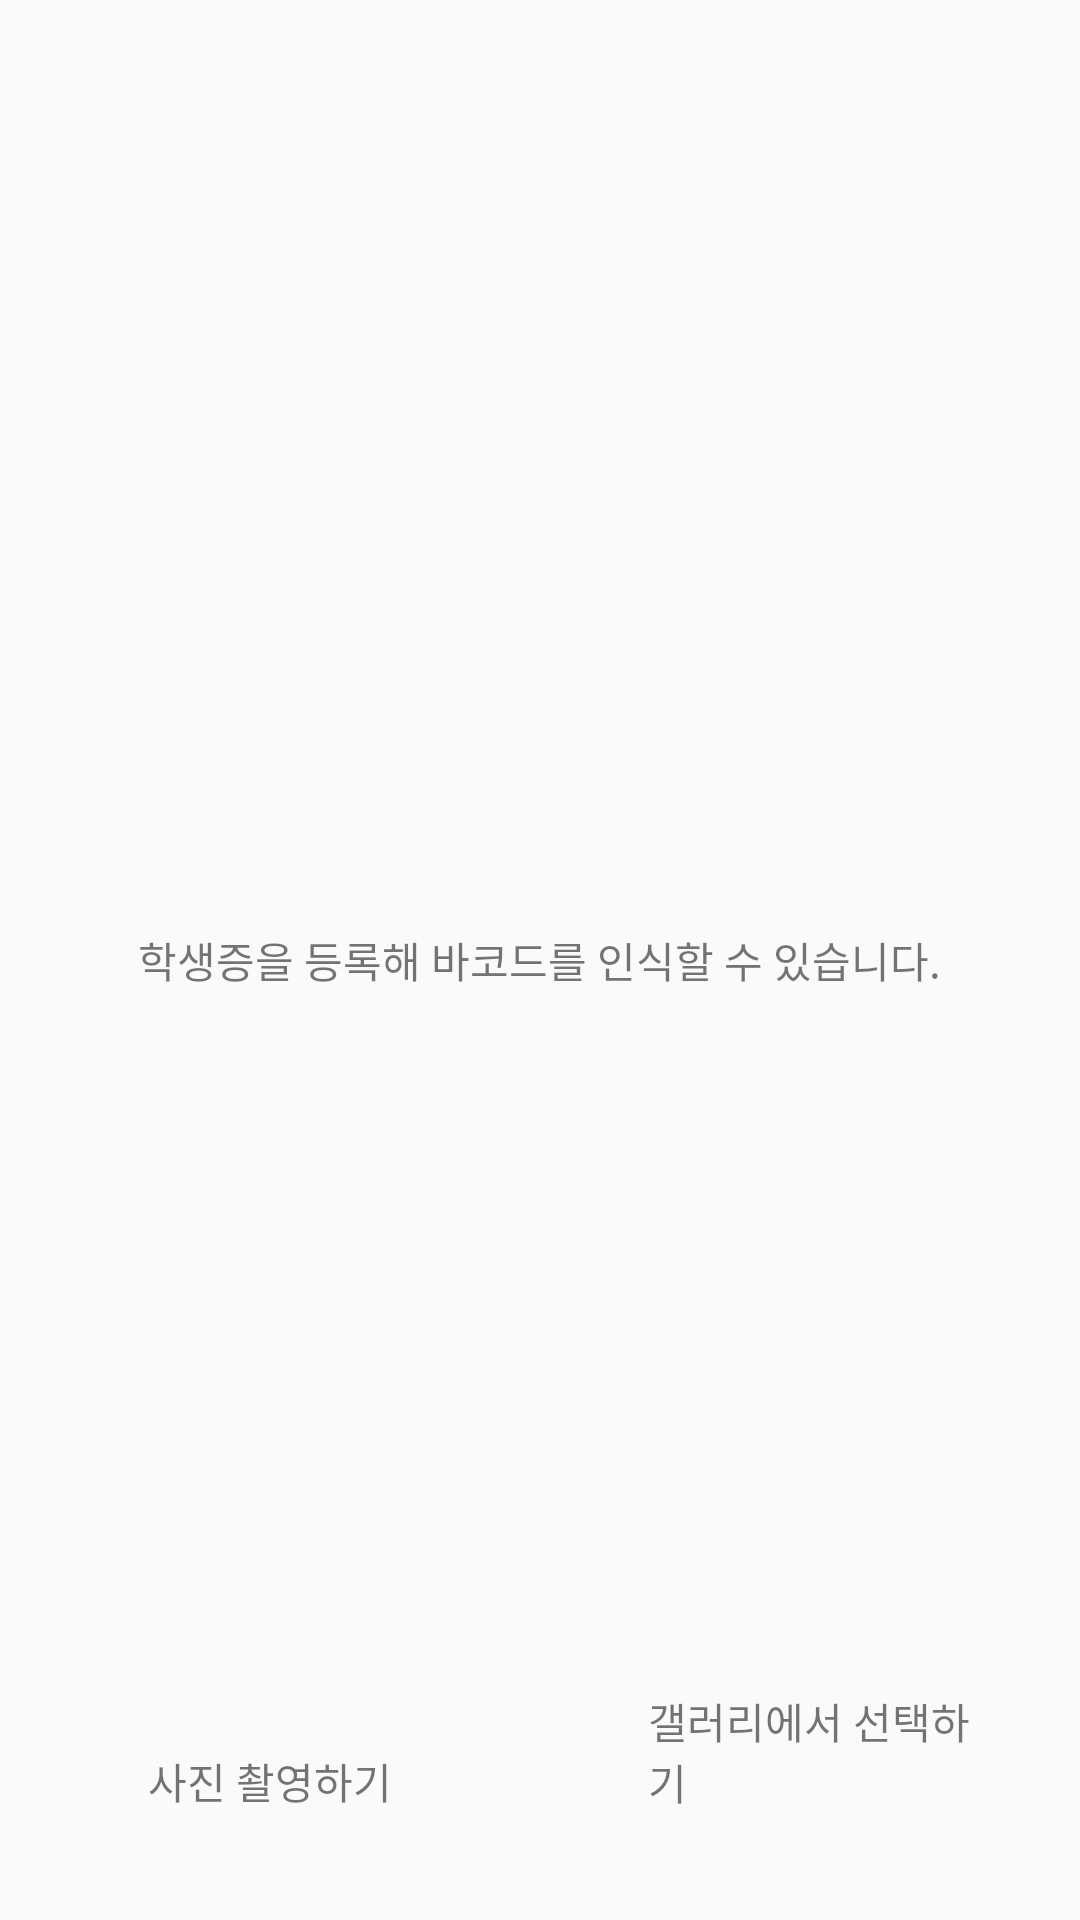

The Android layout XML behind this screen, and the referenced resources:
<!-- AndroidManifest.xml: application theme AppTheme.NoActionBar -->
<!-- res/layout/activity_idtab2.xml -->
<?xml version="1.0" encoding="utf-8"?>
<RelativeLayout xmlns:android="http://schemas.android.com/apk/res/android"
    android:layout_width="match_parent"
    android:layout_height="match_parent"
    android:layout_gravity="center"
    android:orientation="horizontal">

    <TextView
        android:layout_width="wrap_content"
        android:layout_height="wrap_content"
        android:layout_centerInParent="true"
        android:text="학생증을 등록해 바코드를 인식할 수 있습니다."
        android:textSize="14dp"
        android:fontFamily="@font/nanumsquarer"
        />

    <LinearLayout
        android:layout_width="match_parent"
        android:layout_height="wrap_content"
        android:orientation="horizontal"
        android:layout_alignParentBottom="true">

        <LinearLayout
            android:id="@+id/btn_camera"
            android:foreground="?android:attr/selectableItemBackground"
            android:clickable="true"
            android:focusable="true"
            android:layout_width="0dp"
            android:layout_height="wrap_content"
            android:layout_gravity="bottom"
            android:layout_weight="1"
            android:gravity="center"
            android:orientation="vertical"
            android:padding="36dp">

            <ImageView

                android:layout_width="wrap_content"
                android:layout_height="wrap_content"
                android:layout_margin="4dp"
                android:src="@drawable/ic_camera_alt_black_24dp" />

            <TextView
                android:layout_width="wrap_content"
                android:layout_height="wrap_content"
                android:fontFamily="@font/squarer"
                android:text="사진 촬영하기" />
        </LinearLayout>

        <LinearLayout
            android:id="@+id/btn_scan"
            android:foreground="?android:attr/selectableItemBackground"
            android:clickable="true"
            android:focusable="true"
            android:layout_width="0dp"
            android:layout_height="wrap_content"
            android:layout_gravity="bottom"
            android:layout_weight="1"
            android:gravity="center"
            android:orientation="vertical"
            android:padding="36dp">

            <ImageView
                android:layout_margin="4dp"

                android:layout_width="wrap_content"
                android:layout_height="wrap_content"
                android:src="@drawable/ic_add_circle_outline_black_24dp" />

            <TextView
                android:fontFamily="@font/nanumsquarer"
                android:layout_width="wrap_content"
                android:layout_height="wrap_content"
                android:text="갤러리에서 선택하기" />
        </LinearLayout>
    </LinearLayout>



</RelativeLayout>
<!-- resources referenced by this layout -->
<resources>
  <style name="AppTheme.NoActionBar">
          <item name="windowActionBar">false</item>
          <item name="windowNoTitle">true</item>
          <item name="android:ratingBarStyle">@style/RatingBar</item>
          <item name="android:actionOverflowButtonStyle">@style/MyActionButtonOverFlow</item>
      </style>
  <style name="RatingBar" parent="AppTheme.NoActionBar">
          <item name="colorControlNormal">@android:color/darker_gray</item>
          <item name="colorControlActivated">#f1c40f</item>
      </style>
  <style name="MyActionButtonOverFlow" parent="android:style/Widget.Holo.Light.ActionButton.Overflow">
          <item name="android:src">@drawable/ic_outline_more_vert</item>
      </style>
  <!-- drawable ic_outline_more_vert (drawable) -->
  <vector xmlns:android="http://schemas.android.com/apk/res/android"
      android:width="24dp"
      android:height="24dp"
      android:viewportWidth="24"
      android:viewportHeight="24">
    <path
        android:pathData="M12,4.67m-2.04,0a2.04,2.04 0,1 1,4.08 0a2.04,2.04 0,1 1,-4.08 0"
        android:strokeWidth="1.75"
        android:fillColor="#00000000"
        android:strokeColor="#000"/>
    <path
        android:pathData="M12,12m-2.04,0a2.04,2.04 0,1 1,4.08 0a2.04,2.04 0,1 1,-4.08 0"
        android:strokeWidth="1.75"
        android:fillColor="#00000000"
        android:strokeColor="#000"/>
    <path
        android:pathData="M12,19.33m-2.04,0a2.04,2.04 0,1 1,4.08 0a2.04,2.04 0,1 1,-4.08 0"
        android:strokeWidth="1.75"
        android:fillColor="#00000000"
        android:strokeColor="#000"/>
  </vector>
</resources>
